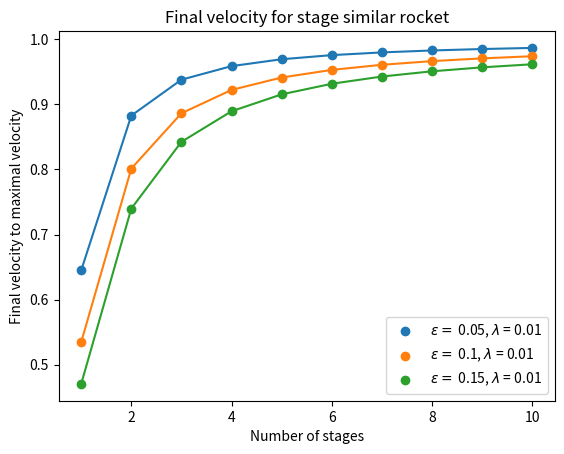
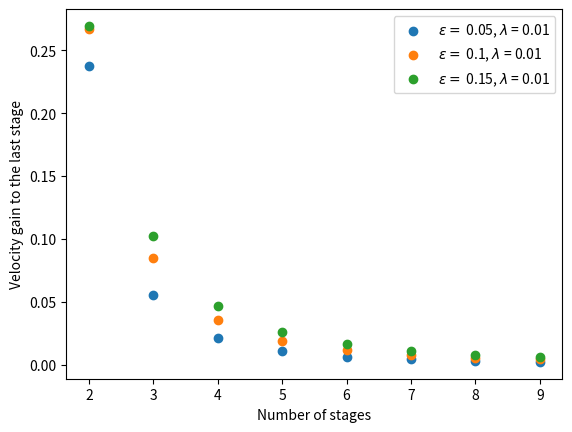
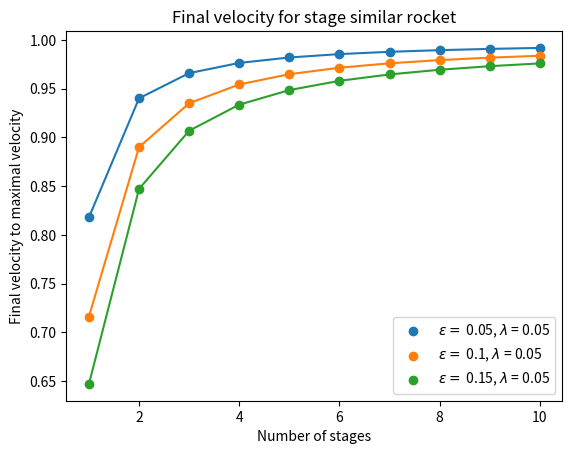
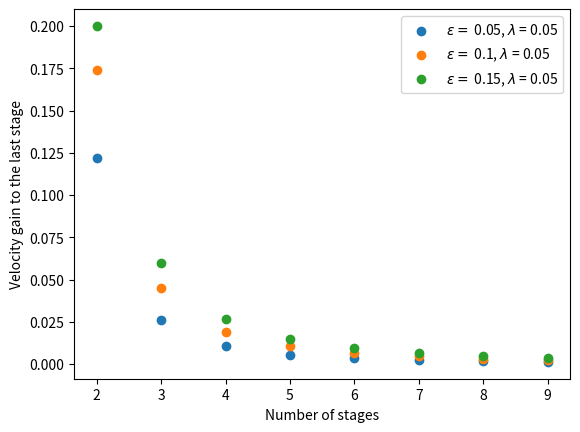
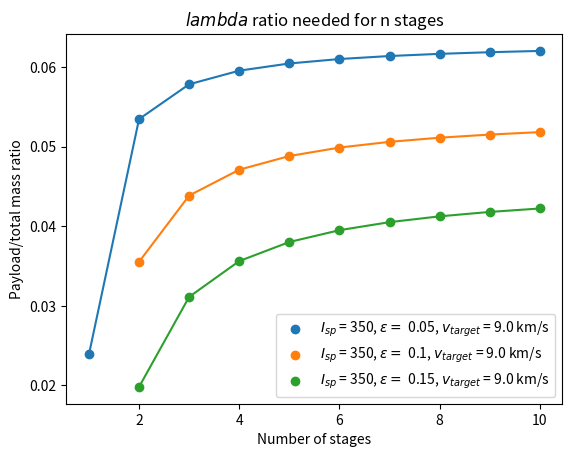
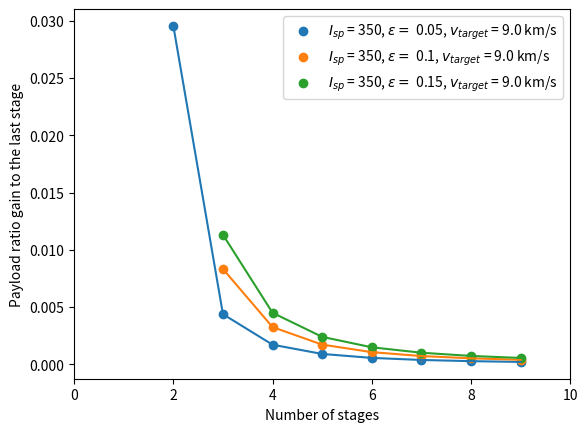

Write the Python code that produced these figures, in order.
import numpy as np
import matplotlib.pyplot as plt

'''
Similar stage rockets have identical ratios lambda = m_Pl/(m_S + M_F), epsilon = m_S/(m_S + M_F)
and n = m_0/(m_S + m_F) for each stage which follows directly from the first two
Moreover they all have the same specific impulse I_sp
'''

g0 = 9.81    # in m/s
I_sp = 300   # in s

r_array = [0.01, 0.05]     # ratio of payload/total mass
epsilon_array = [0.05, 0.1, 0.15]

num_stages = 10
stages = range(1, num_stages+1)



for r in r_array:
    v_differences = np.zeros((len(epsilon_array), num_stages))
    i = 0
    for epsilon in epsilon_array:
        v_stages = np.array([])

        for n in stages:
            v_end = I_sp*g0*n*np.log(1/(r**(1/n) * (1 - epsilon) + epsilon))
            v_stages = np.append(v_stages, v_end)

        v_max = I_sp*g0*(1-epsilon)*np.log(1/r)
        
        #Calculate velocity gain per stage
        v_differences[i] = np.insert(np.diff(v_stages), 0, v_stages[0])
        #Normalise to maximal velocity
        v_differences[i] = v_differences[i]/v_max

        #Update i for next row
        i = i+1


        plt.scatter(stages, v_stages/v_max, label = f'$\epsilon = $ {epsilon}, $\lambda$ = {r}')
        plt.plot(stages, v_stages/v_max)

    plt.xlabel('Number of stages')
    plt.ylabel('Final velocity to maximal velocity')
    plt.title('Final velocity for stage similar rocket')
    plt.legend()
    plt.figure()
    
    
    for k in range(len(epsilon_array)):
        plt.scatter(stages[1:-1], v_differences[k][1:-1], label = f'$\epsilon = $ {epsilon_array[k]}, $\lambda$ = {r}')
        #plt.plot(stages, v_differences[k])
    
    plt.xlabel('Number of stages')
    plt.ylabel('Velocity gain to the last stage')
    #plt.ylim([0,0.3])
    plt.legend()
    plt.figure()




#Calculating necessary payload/total mass ratio for target velocity
v_target = 9*10**3 #target velocity (m/s)
I_sp_array = [350]   # in s

stages = np.array(stages)

for I_sp in I_sp_array:
    lambda_differences = np.zeros((len(epsilon_array), num_stages))
    i = 0
    for epsilon in epsilon_array:
        lambda_array = np.array([])

        for n in stages:
            lambda_end = ((np.exp(-v_target / (I_sp*g0*n) ) - epsilon) / (1 - epsilon))**n
            lambda_array = np.append(lambda_array, lambda_end)

        lambda_array = np.where(lambda_array < 0, np.nan, lambda_array)

        #Calculate payload ratio gain per stage
        lambda_differences[i] = np.insert(np.diff(lambda_array), 0, lambda_array[0])

        i = i+1

        plt.scatter(stages, lambda_array, label = fr'$I_{{sp}}$ = {I_sp}, $\epsilon =$ {epsilon}, $v_{{target}}$ = {v_target/1000} km/s')
        plt.plot(stages, lambda_array)

    plt.xlabel('Number of stages')
    plt.ylabel('Payload/total mass ratio')
    plt.title('$lambda$ ratio needed for n stages')
    plt.legend()
    plt.figure()

    for k in range(len(epsilon_array)):
        plt.scatter(stages[1:-1], lambda_differences[k][1:-1],
                    label = fr'$I_{{sp}}$ = {I_sp}, $\epsilon =$ {epsilon_array[k]}, $v_{{target}}$ = {v_target/1000} km/s')
        plt.plot(stages[1:-1], lambda_differences[k][1:-1])
    
    plt.xlabel('Number of stages')
    plt.ylabel('Payload ratio gain to the last stage')
    plt.xlim(0, num_stages)
    #plt.ylim([0,0.3])
    plt.legend()
    plt.figure()

#closes all unused figures
plt.close()
plt.show()
exit()

for n in stages:
    r = ((np.exp(-v_target / (I_sp*g0*n) ) - epsilon) / (1 - epsilon))**n
    r_array.append(r)

print(f"{'Stages':<10}{'r_array':<10}")
print("-" * 20)

# Rows
for stage, r in zip(stages, r_array):
    print(f"{stage:<10}{r:<10.3f}")

#Convert arrays to numpy arrays
stages = np.array(stages)
r_array = np.array(r_array)

#Extract negative values of indices (those are not realisable)
r_array = np.where(r_array < 0, np.nan, r_array)
 

#plt.figure()
plt.scatter(stages, r_array, label = fr'$I_{{sp}}$ = {I_sp}, $\epsilon =$ {epsilon}, $v_{{target}}$ = {v_target/1000} km/s')
plt.plot(stages, r_array)
plt.xlim(stages[0], stages[-1])
plt.xlabel('Number of stages')
plt.ylabel('Payload/total mass ratio')
plt.title('r ratio needed for n stages')
plt.legend()

plt.show()